Photos from the image-classification dataset "Experiment II" in the GitHub repository toast-ceo/CNN-Based-Crosswalk-Pedestrian-Situation-Recognition-System-Using-Mask-R-CNN-and-CDA. Its 2 classes are: danger outside crosswalk, safety inside crosswalk.

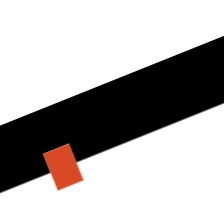
Label: danger outside crosswalk

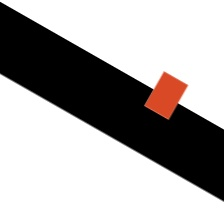
Label: safety inside crosswalk

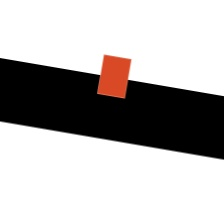
Label: safety inside crosswalk

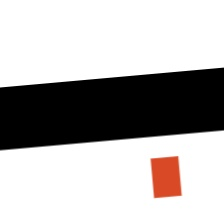
Label: danger outside crosswalk

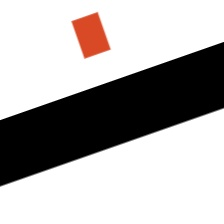
Label: danger outside crosswalk

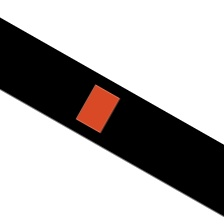
Label: safety inside crosswalk
